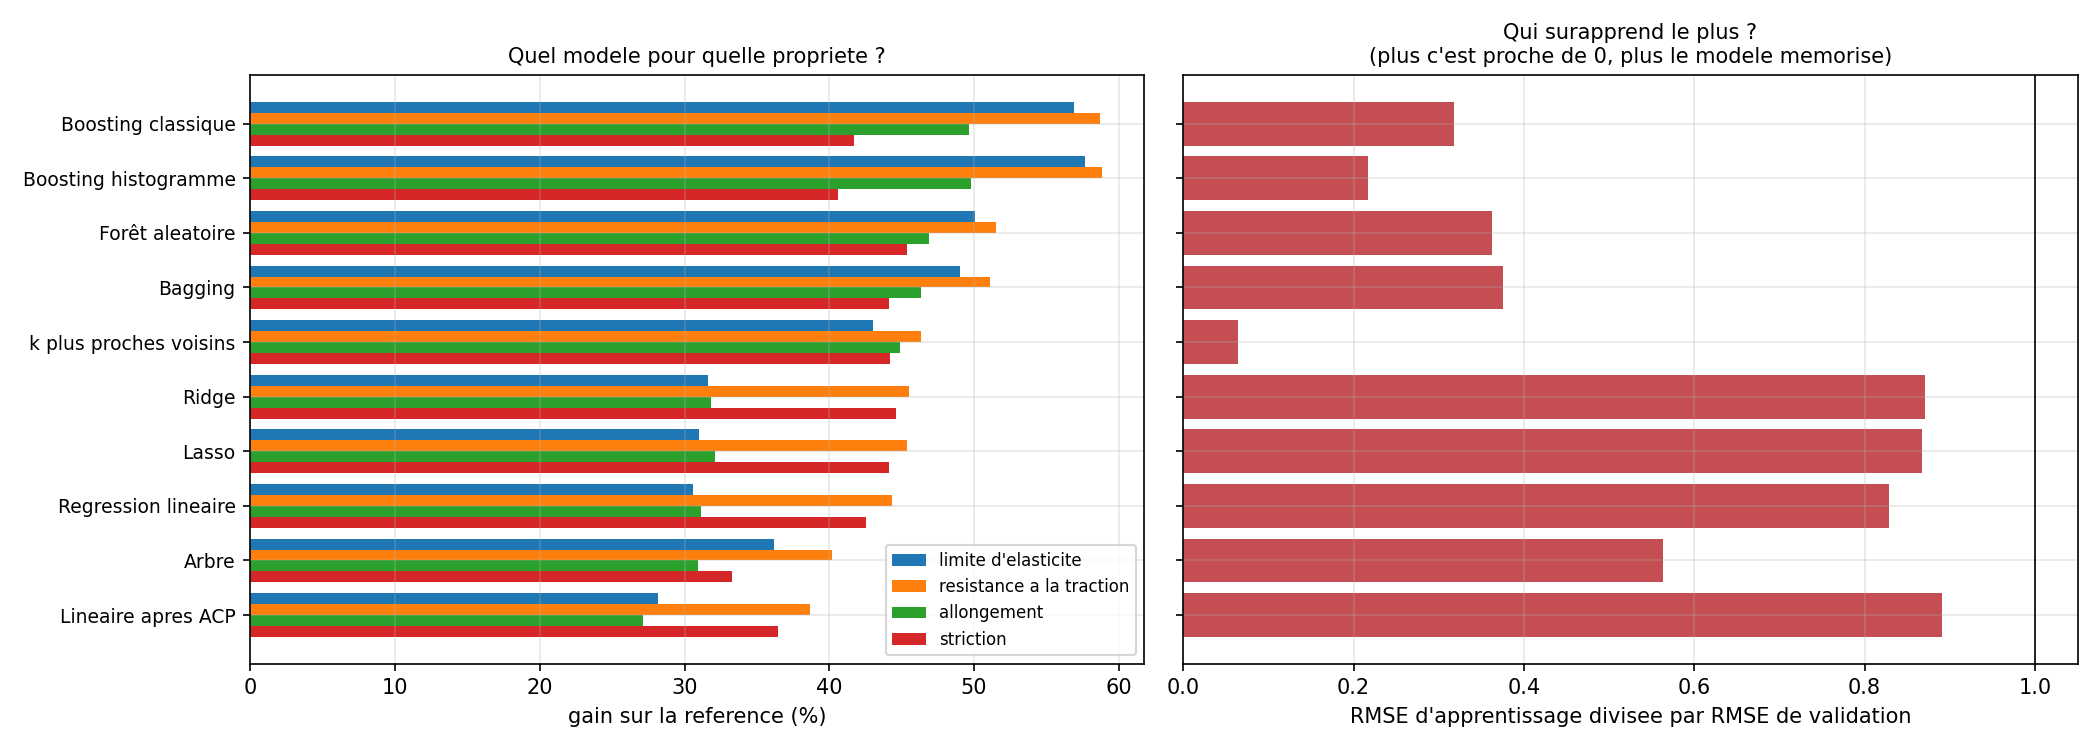

Source data for this figure (header and first rows):
modele, allongement, limite d'elasticite, resistance a la traction, striction, moyenne
Boosting classique, 0.4962, 0.5691, 0.5871, 0.4172, 0.5174
Boosting histogramme, 0.4979, 0.5763, 0.5882, 0.4058, 0.517
Forêt aleatoire, 0.4691, 0.5008, 0.515, 0.4536, 0.4846
Bagging, 0.4633, 0.49, 0.5107, 0.4414, 0.4763
k plus proches voisins, 0.4491, 0.4299, 0.4634, 0.4416, 0.446
Ridge, 0.3181, 0.3164, 0.4547, 0.4463, 0.3839
Lasso, 0.3209, 0.3101, 0.4534, 0.4415, 0.3814
Regression lineaire, 0.3113, 0.3059, 0.4432, 0.4251, 0.3714
Arbre, 0.3096, 0.3615, 0.402, 0.333, 0.3515
Lineaire apres ACP, 0.2712, 0.2817, 0.3867, 0.3649, 0.3261
Moyenne constante, 0.0, 0.0, 0.0, 0.0, 0.0
